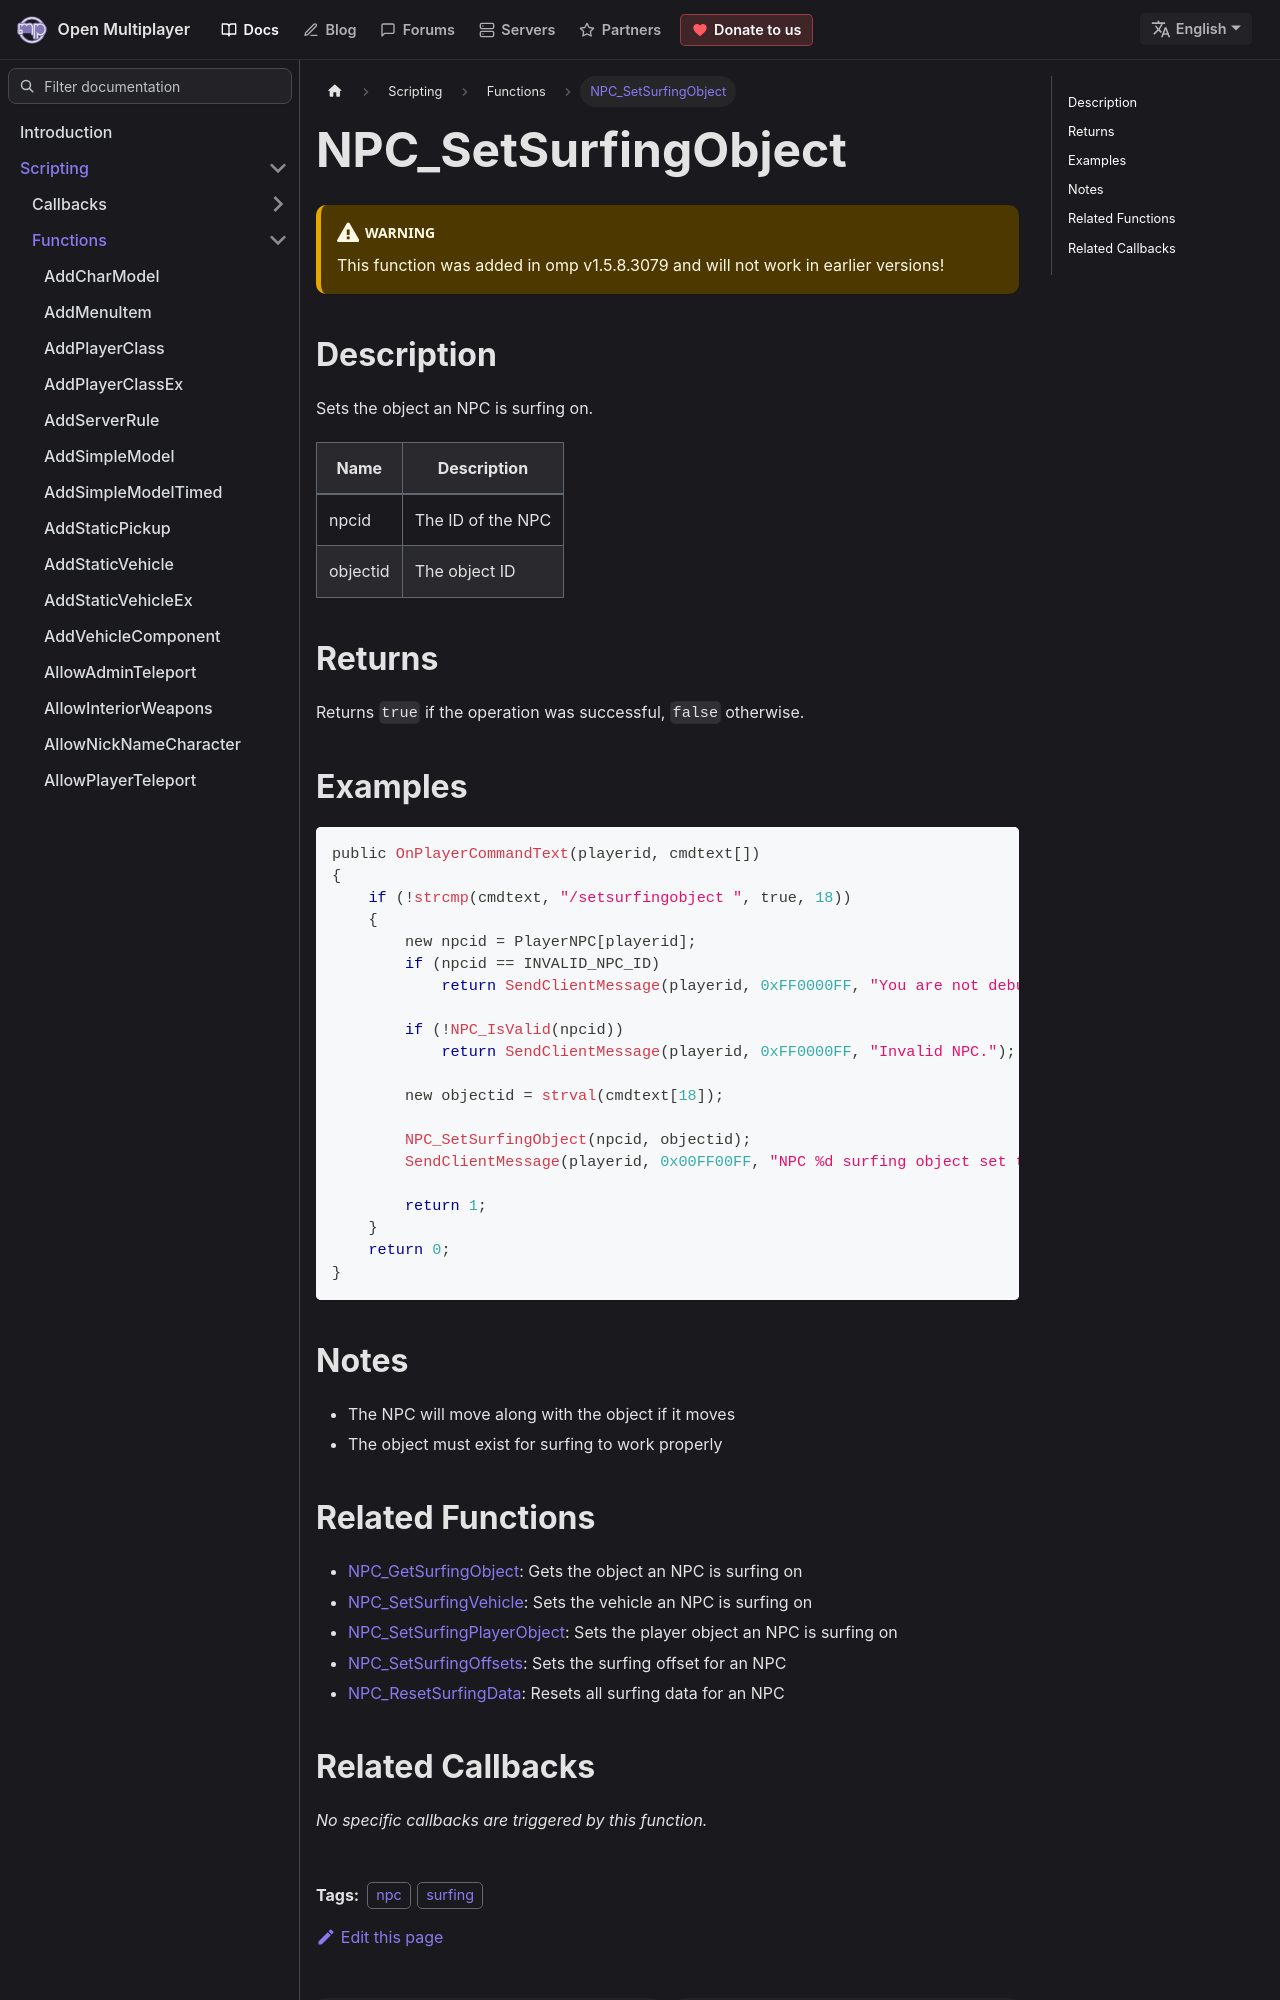

repository: openmultiplayer/web · page: docs/scripting/functions/NPC_SetSurfingObject.html · generator: docusaurus

---
title: NPC_SetSurfingObject
sidebar_label: NPC_SetSurfingObject
description: Sets the object an NPC is surfing on.
tags: ["npc", "surfing"]
---

<VersionWarn version='omp v1.5.8.3079' />

## Description

Sets the object an NPC is surfing on.

| Name     | Description       |
| -------- | ----------------- |
| npcid    | The ID of the NPC |
| objectid | The object ID     |

## Returns

Returns `true` if the operation was successful, `false` otherwise.

## Examples

```c
public OnPlayerCommandText(playerid, cmdtext[])
{
    if (!strcmp(cmdtext, "/setsurfingobject ", true, 18))
    {
        new npcid = PlayerNPC[playerid];
        if (npcid == INVALID_NPC_ID)
            return SendClientMessage(playerid, 0xFF0000FF, "You are not debugging a NPC.");

        if (!NPC_IsValid(npcid))
            return SendClientMessage(playerid, 0xFF0000FF, "Invalid NPC.");

        new objectid = strval(cmdtext[18]);

        NPC_SetSurfingObject(npcid, objectid);
        SendClientMessage(playerid, 0x00FF00FF, "NPC %d surfing object set to %d", npcid, objectid);

        return 1;
    }
    return 0;
}
```

## Notes

- The NPC will move along with the object if it moves
- The object must exist for surfing to work properly
